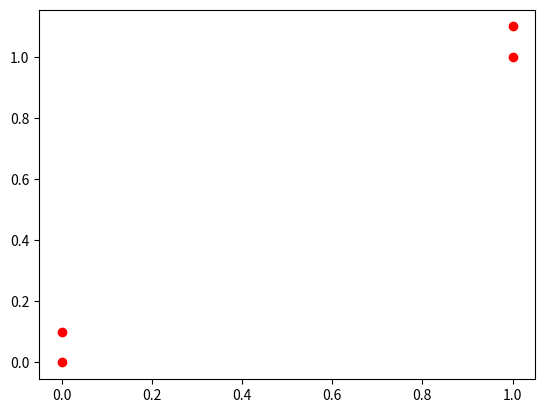
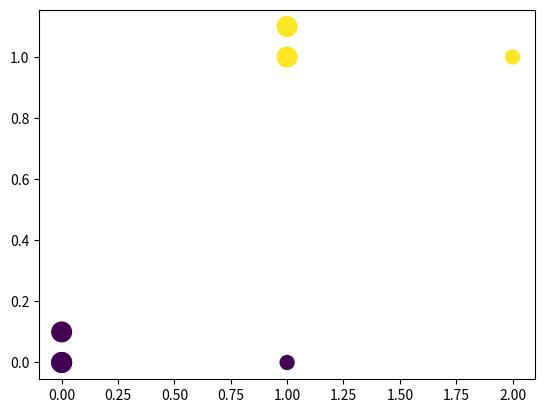

Generate these figures, in order, with matplotlib:
"""
KNN算法详细代码实现（自己实现KNN流程）
"""

"""
「1」导入部分

导入必要的包，如果是在Jupyter中，需要执行下边代码以保证绘图

%matplotlib inline
"""

import numpy as np
import pandas as pd
import matplotlib.pyplot as plt

"""
「2」函数定义部分
"""


# 函数1：定义创建数据集的函数
def createDataSet():
    group = np.array([[1.0, 1.1], [1.0, 1.0], [0, 0], [0, 0.1]])
    labels = ['A', 'A', 'B', 'B']
    return group, labels


# 函数2：基础版
#       手动构造KNN分类器，分类器1
#       调用如：classify0([0,0], group, labels, 3)
def classify0(inX, dataSet, labels, k):
    """
    :param inX:         为预测的数据集，该数据集需要进行类别划分
    :param dataSet:     训练数据集，是个二维数组，组成内部每个一位数组都是不包含标签的记录
    :param labels:      训练数据集的标签
    :param k:           选取最近邻作为判别标准的个数
    :return:
    """
    '''
    Modify：全局定义 sortedClassCount，防止警告发生（否则会有相关警告）
    '''
    global sortedClassCount

    '''
    使用shape方法返回数组维度组成的元组，该元组的第一个索引为高纬度数组组成第一维度的数组个数，当作用于二维标识数据集的数组时返回结构
    可理解为记录数
    '''
    dataSetSize = dataSet.shape[0]

    '''
    利用np.tile方法将输入测试数据张成一个行数和训练集行数相同、列数为1 * 测试数据列数的二维数组（矩阵），用于和输入数据计算距离使用，
    其中tile函数的用法参考
    
    fabric/segment/numpy/np.tile.py
    
    最后张成的 4 * 2 的数组就能够和输入数组集进行减法运算了，当然，由于np.array的广播功能，也可以直接运算
    '''
    diffMat = np.tile(inX, (dataSetSize, 1)) - dataSet

    '''
    利用广播功能，计算每个分量的平方
    '''
    sqDiffMat = diffMat ** 2

    '''
    再计算每个分量的和，即训练样本到每个点各分量的平方和，其中axis标识二维数组按每个内嵌数组求和，或剧本按行求和，返回结果为一个
    一维数组
    '''
    sqDisttances = sqDiffMat.sum(axis=1)

    '''
    利用广播对数组中的每个元素进行开平方运算，所得结果即为intX和各训练数据集中其他点的距离
    '''
    distances = sqDisttances ** 0.5

    '''
    对距离计算结果进行排序，返回结果为数组升序排序后的各分量索引值，即原数组秩排序的结果，此处计算距离的远近排名，实际是为了后续
    选取K个最近邻的点。若要直接对原数组进行重排序，则可直接使用sort方法
    '''
    sortedDistIndicies = distances.argsort()

    '''
    定义空字典，这是在使用 python 基础数据格式进行算法设计时对元素个数进行计数最常用的手段
    
    使用字典进行计数时，把需要计数的对象设置成Key，计数对象累积计数值为Value，配合循环进行计数
    '''
    classCount = {}

    '''
    循环计数
    由于只选取最临近的k个元素，因此只需要提取排序后的前k个分量（排序越靠前，则和预测数值越接近），首先将循环范围设置成0到2，使用
    range函数设置循环范围（测试数据集中是3）
    '''
    for i in range(k):
        '''
        当i取值遍历0到2中的每个元素时，选取labels标签列经秩排序结果对应的第i个元素，即距离由近到远的最近的第i个记录对应的标签
        '''
        voteIlabel = labels[sortedDistIndicies[i]]

        '''
        标签被选取一次，即增加一个计数值
        '''
        classCount[voteIlabel] = classCount.get(voteIlabel, 0) + 1

        '''
        最后，对保存了对应元素出现次数的字典进行排序，排序之前需要使用items()方法将字典转换为可遍历的由key-value元组组成的数组
        '''
        sortedClassCount = sorted(classCount.items(), key=lambda x: x[1], reverse=True)

    '''
    最终返回字典根据key排序结果的第一个分量，即最近邻元素所属类别的最多数类别
    此处注意，dict_items对象本身不能进行索引，要利用可便利性转换为list，此时的list为原字典key-value组成的元组所组成的list
    '''
    return sortedClassCount[0][0]


# 函数3：优化版
#       使用高级数据结构优化算法
#       引入 NumPy 和 Pandas，更快的执行效率、简化的IO、设计过程中更简洁
#       可加快分析流程
def classify0_1(train, test, k):
    """
    :param train:   训练集
    :param test:    测试集
    :param k:       选取最近邻作为判别标准的个数
    :return:
    """
    n = train.shape[1] - 1
    m = test.shape[0]
    result = []
    """
    利用 DataFrame 字典属性执行数据导入，结合导入结果可进一步调整数据集列的顺序，符合数据分析习惯
    思考：
    1. 为何此处利用字典生成DF后会"乱序"
    2. 为何不用数组拼接方式生成DF
    """
    for i in range(m):
        """
        利用NumPy数据格式特性优化算法执行流程，首先计算各点之间距离，此处可使用NumPy的广播特性计算，
        Pandas由于架设在NumPy之上，所以也支持广播
        """
        dist = list(((train.iloc[:, :n] - test.iloc[i, :n]) ** 2).sum(1))

        """
        利用DF构建dist和labels之间关系，此处不再使用字典进行关系构造，而直接构造一个临时的DF保存距离和对应标签
        """
        dist_l = pd.DataFrame({'dist': dist, 'labels': (train.iloc[:, n])})

        """
        然后寻找距离最近的k个训练集样本点
        - by：排序的字段
        - ascending: 默认为TRUE（升序排列），若要降序则设置为FALSE
        """
        dr = dist_l.sort_values(by='dist')[: k]

        """
        对DR对象进行labels出现次数的计数，求出结果
        """
        re = dr.loc[:, 'labels'].value_counts()

        """
        re为最终保留的计数结果Series，最后选择计数排名第一的结果为最终预测类别
        """
        result.append(re.index[0])
    result = pd.Series(result)
    test['predict'] = result
    return test


"""
「3」代码执行主流程
"""

group, labels = createDataSet()
# 显示图片
plt.plot(group[:, 0], group[:, 1], 'ro')
plt.show()

# 1. 执行KNN
# 维度不一样时使用链接
# vstack - 纵向链接
# hstack - 横向链接
train = np.vstack([group, [0, 0]])
labels.append('B')
# 生成DataFrame
train = pd.DataFrame({
    'x1': train[:, 0],
    'x2': train[:, 1],
    'labels': labels
})
train = train.reindex(['x1'] + ['x2'] + ['labels'], axis=1)
# 创建测试集
p1 = [1, 2]
p2 = [0, 1]
test = pd.DataFrame({
    'x1': p1,
    'x2': p2
})
# 测试算法运行
result = classify0_1(train, test, 3)
"""
运行结果
   x1  x2 predict
0   1   0       B
1   2   1       A
"""
print(result)

# 2. 执行KNN并可视化呈现结果
result.columns = ['x1', 'x2', 'labels']
print(result)

# 和train数据集进行拼接
input = pd.concat([train, result], ignore_index= True)
print(input)

# 拼接完成后设置指标用于作图
# - 第一列用于标识字符串标签对应的数值型标签
# - 第二列用于标识区分测试集和训练集
input['Ind1'] = 1
for i in range(input.shape[0]):
    if 'B' == input.iloc[i, 2]:
        input.iloc[i, 3] = 0
input['Ind2'] = [1,1,1,1,1,0.5,0.5]
plt.scatter(input.iloc[:, 0], input.iloc[:, 1], s = 200 * input.iloc[:, 4], c = input.iloc[:, 3])
plt.show()
